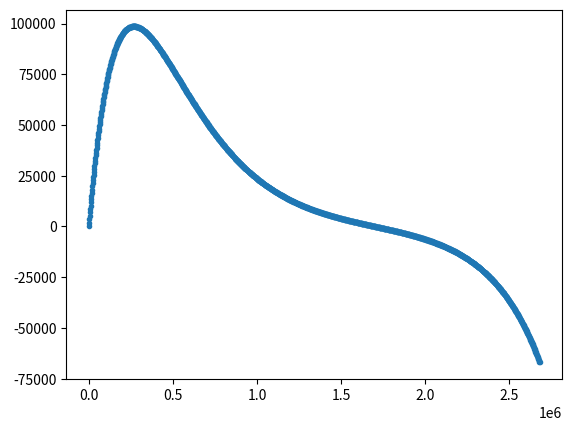

This figure's Python source:
#%%


import scipy as sp
import numpy as np
import matplotlib.pyplot as plt

#important to note: using h_bar = c = 1

def system(r, Y, l, mu, E_nl, alpha, beta): #defining my system of differential equations according to all variables
    u, v = Y                                #unpacking y 
    du_dr = v                               
    dv_dr = (l*(l+1))/(r**2) * u - (2 * mu * (E_nl - ((-alpha)/(r) + beta*r))) * u  #hmm what is beta and how do I find it + removed 4/3 for Hydrogen testing
    return [du_dr, dv_dr] 

def zero_crossing(r, Y, l, mu, E, alpha, beta):
    u, v = Y
    return u     #will trigger when the returned expression is 0

def sch_solver(l,m_1,m_2, n, alpha, beta): #for now pass everything as arguments
    mu = (1/m_1 + 1/m_2) ** (-1)
    E_nl = - mu * alpha**2/(2*n**2)
    print('this is precise E_nl', E_nl)
    E_nl = -13.602 * 10 **(-9)
    initial_conditions = [0,1] #because we want u(0) = 0, du(0)/dr = v(0) = 1

    a0 = 1/(mu*alpha)  # Bohr radius in GeV^-1
    r0 = 1e-6 * a0     # small start
    rmax = 10 * a0      # extend beyond peak

    print ('this is a_o', a0)
    t_eval = np.linspace(r0,rmax,1510)
    print(t_eval)

    sol = sp.integrate.solve_ivp(system, [r0,rmax], initial_conditions, t_eval = t_eval, args = (l, mu, E_nl, alpha, beta), events = zero_crossing) #need to find a way to put r in GeV as in get all the units right
    u, v = sol.y[0], sol.y[1]
    r = sol.t
    print('where the max occurs',r[np.argmax(u)])
    print('these are the zero crossings', sol.t_events, sol.y_events)
    print('number of crossings', len(sol.t_events[0]))

    turning_points = [i for i in range(1, len(u)-1) if (u[i]-u[i-1])*(u[i+1]-u[i]) < 0] #finds turning points by checking when slope changes sign (consecutive slopes being of different sign when multiplied will be negative)
    print(r[turning_points])

    plt.scatter(r,u, marker = '.')
    plt.show()


#def energy_finder(l, m_1, m_2, E_nl, alpha, beta):
    
print(sch_solver(0,0.000511,100000000000,1,1/137,0))
    
